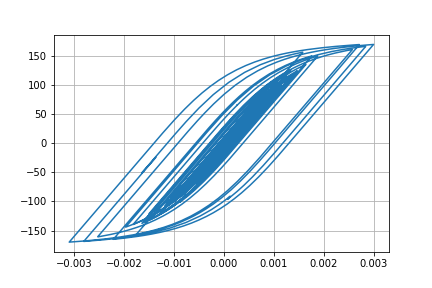

Values plotted in this chart, from the file beside it:
Desplacment, Force
0.0, 0.0
-6.451217316831658e-07, -0.06451
-1.937239643030255e-06, -0.1937
-2.7802362829213374e-06, -0.278
-2.641740470893336e-06, -0.2642
-1.814612321364235e-06, -0.1815
-1.1512018006344008e-06, -0.1151
-1.4624651712237503e-06, -0.1462
-2.8577211897099956e-06, -0.2858
-4.617383249397743e-06, -0.4617
-5.516790475260825e-06, -0.5517
-4.346640767444751e-06, -0.4347
-4.173611803623895e-07, -0.04173
6.149998880176017e-06, 0.615
1.4515961437948251e-05, 1.452
2.3734669154249575e-05, 2.373
3.320639717672627e-05, 3.32
4.270399550230415e-05, 4.27
5.2082276074235704e-05, 5.207
6.1001156096859127e-05, 6.098
6.888627782869904e-05, 6.885
7.482390100328224e-05, 7.478
7.791157661303456e-05, 7.786
7.776394491087991e-05, 7.771
7.488172564814119e-05, 7.483
7.040783121936248e-05, 7.035
6.552521132464185e-05, 6.547
6.125544871021498e-05, 6.12
5.8126412988976586e-05, 5.807
5.6182243742938876e-05, 5.613
5.508478863763152e-05, 5.503
5.40378529679728e-05, 5.398
5.187786152158184e-05, 5.182
4.755026603218771e-05, 4.75
4.053208741665667e-05, 4.048
3.083897015667621e-05, 3.078
1.9030060522141856e-05, 1.898
5.761447738248687e-06, 0.5707
-8.403070211306826e-06, -0.8457
-2.2871445844595443e-05, -2.292
-3.6953871222407e-05, -3.7
-4.965521636748833e-05, -4.97
-5.992171644072936e-05, -5.995
-6.718247704315741e-05, -6.72
-7.204343197712193e-05, -7.205
-7.577056831858229e-05, -7.577
-7.983957726538865e-05, -7.984
-8.55306111617669e-05, -8.551
-9.340562540767726e-05, -9.337
-0.0001041, -10.4
-0.0001183, -11.82
-0.0001365, -13.63
-0.0001579, -15.75
-0.0001801, -17.95
-0.0001995, -19.86
-0.0002123, -21.12
-0.0002164, -21.53
-0.0002116, -21.05
-0.0001997, -19.86
-0.0001831, -18.2
... 2,941 more rows
